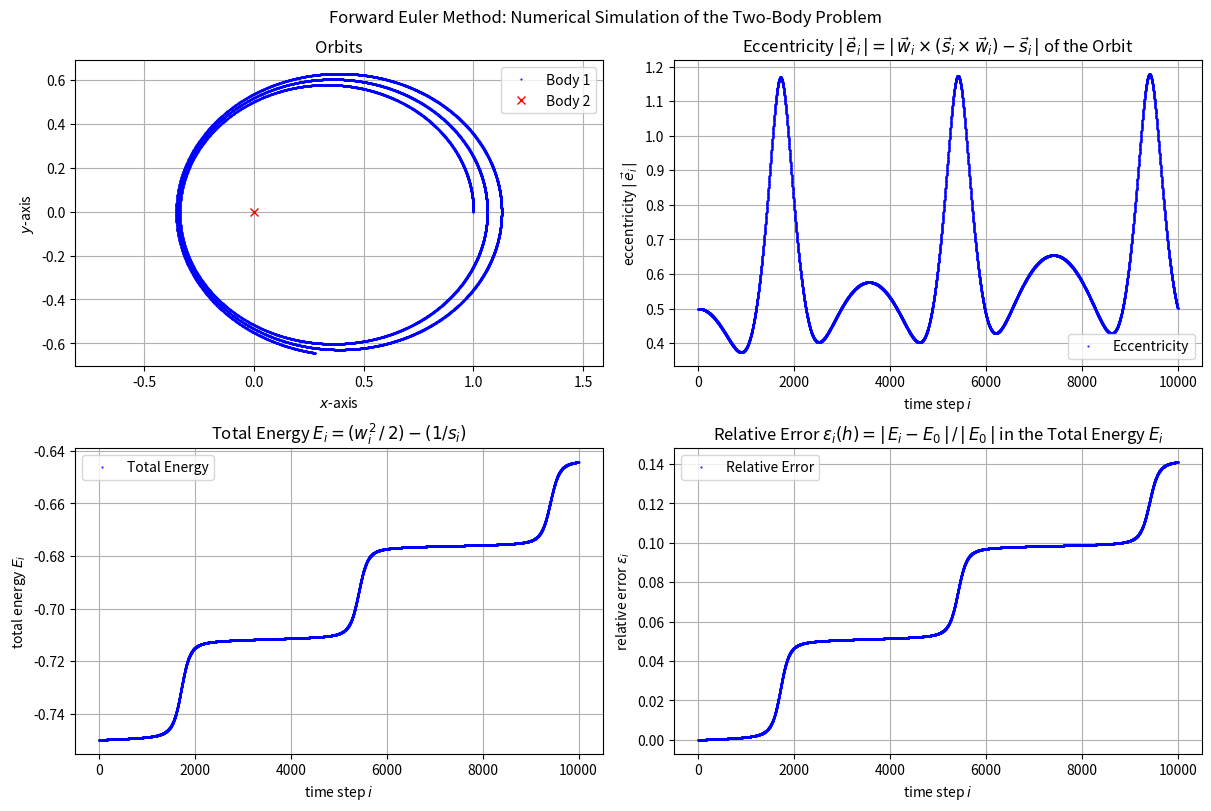

Here is the Python script that generated this plot: (Note: this script raises an exception after producing the figure.)
# -*- coding: utf-8 -*-
"""
Introduction to Computational Physics
- Exercise 02:  Numerical Simulation of the Two-Body Problem
                and Error Analysis of the Euler Scheme
- Group: Simon Groß-Bölting, Lorenz Vogel, Sebastian Willenberg
"""

import numpy as np
import matplotlib.pyplot as plt

class Body:
    def __init__(self,mass,position,velocity):
        self.mass = mass            # mass of the body
        self.position = position    # inital position vector
        self.velocity = velocity    # inital velocity vector

def total_energy(s,w):
    ''' Function to compute the total energy of the system '''
    energy = np.zeros(np.shape(s)[0])
    for i in range(0,np.shape(s)[0]):
        energy[i] = (0.5*np.linalg.norm(w[i])**2)-(1/np.linalg.norm(s[i]))
    return energy

def angular_momentum(s,w):
    angular_momentum = np.zeros((np.shape(s)[0],3))
    for i in range(0,np.shape(s)[0]):
        angular_momentum[i] = np.cross(s[i],w[i])
    return angular_momentum

def laplace_runge_lenz(s,w):
    LRL = np.zeros((np.shape(s)[0],3))
    for i in range(0,np.shape(s)[0]):
        LRL[i] = np.cross(w[i], np.cross(s[i],w[i]))-s[i]
    return LRL

def eccentricity(LRL):
    ''' Function to compute the eccentricity
        from the Laplace-Runge-Lenz vector '''
    return np.linalg.norm(LRL, axis=1)

def relative_error(energy):
    rel_error = np.zeros(np.shape(s)[0])
    for i in range(0,np.shape(s)[0]):
        rel_error[i] = abs(energy[i]-energy[0])/abs(energy[0])
    return rel_error


def two_body_problem(body1,body2,G,dt,N):
    ''' Numerical Simulation of the Two-Body Problem: This function computes
        the relative motion of two point-like bodies under their mutual
        gravitational influence using a step-by-step Euler integration procedure
        Input:  two bodies of the class "Body", gravitational constant G,
                characteristic length scale R0, time steps dt and
                number of time steps N
        Output:  '''

    # compute the total mass of the two bodies and set the
    # characteristic length scale as the inital seperation
    M = body1.mass+body2.mass
    R0 = np.linalg.norm(body1.position-body2.position)
    h = dt/np.sqrt(R0**3/(G*M))

    s = np.zeros((int(N),3))
    s[0] = (body1.position-body2.position)/R0
    print(s[0])

    w = np.zeros((int(N),3))
    w[0] = (body1.velocity-body2.velocity)/np.sqrt(G*M/R0)

    for i in range(1,int(N)):
        s[i] = s[i-1]+(w[i-1]*dt)
        w[i] = w[i-1]-(s[i-1]/np.linalg.norm(s[i-1])**3.)*dt

    return (s,w)


v0 = 1 #np.sqrt(1.*2./1.)
body1 = Body(1., np.array([1.,0.,0.]), np.array([0.,v0,0.]))
body2 = Body(1., np.array([0.,0.,0.]), np.array([0.,0.,0.]))
s, w = two_body_problem(body1, body2, 1., 1e-3, 1e4)

energy = total_energy(s,w)
rel_error = relative_error(energy)
angular_momentum = angular_momentum(s,w)
eccentricity = eccentricity(laplace_runge_lenz(s,w))


# Plot the results
fig, axs = plt.subplots(2,2,figsize=(12,8), constrained_layout=True)
fig.suptitle(r'Forward Euler Method: Numerical Simulation of the Two-Body Problem')

axs[0,0].plot(s[:,0], s[:,1], 'b.', markersize = 1, label='Body 1')
axs[0,0].plot([0], [0], 'rx', label='Body 2')
axs[0,0].set_title(r'Orbits')
axs[0,0].set_xlabel(r'$x$-axis'); axs[0,0].set_ylabel(r'$y$-axis')
axs[0,0].axis('equal')

axs[0,1].plot(range(0,len(eccentricity)), eccentricity, 'b.', markersize = 1, label='Eccentricity')
axs[0,1].set_title(r'Eccentricity $\vert\,\vec{e}_i\,\vert=\vert\,\vec{w}_i\times (\vec{s}_i\times\vec{w}_i)-\vec{s}_i\,\vert$ of the Orbit')
axs[0,1].set_xlabel(r'time step $i$'); axs[0,1].set_ylabel(r'eccentricity $\vert\,\vec{e}_i\,\vert$')

axs[1,0].plot(range(0,len(energy)), energy, 'b.', markersize = 1, label='Total Energy')
axs[1,0].set_title(r'Total Energy $E_i=(w_i^2\,/\,2)-(1/s_i)$')
axs[1,0].set_xlabel(r'time step $i$'); axs[1,0].set_ylabel(r'total energy $E_i$')

axs[1,1].plot(range(0,len(rel_error)), rel_error, 'b.', markersize = 1, label='Relative Error')
axs[1,1].set_title(r'Relative Error $\epsilon_i(h)=\vert\,E_i-E_0\,\vert\,/\,\vert\,E_0\,\vert$ in the Total Energy $E_i$')
axs[1,1].set_xlabel(r'time step $i$'); axs[1,1].set_ylabel(r'relative error $\epsilon_i$')

for ax in fig.get_axes():
    ax.grid(); ax.legend(loc='best')

fig.savefig('figures/Two-Body-Problem.pdf', format='pdf', dpi=250)
plt.show(); plt.clf(); plt.close()
